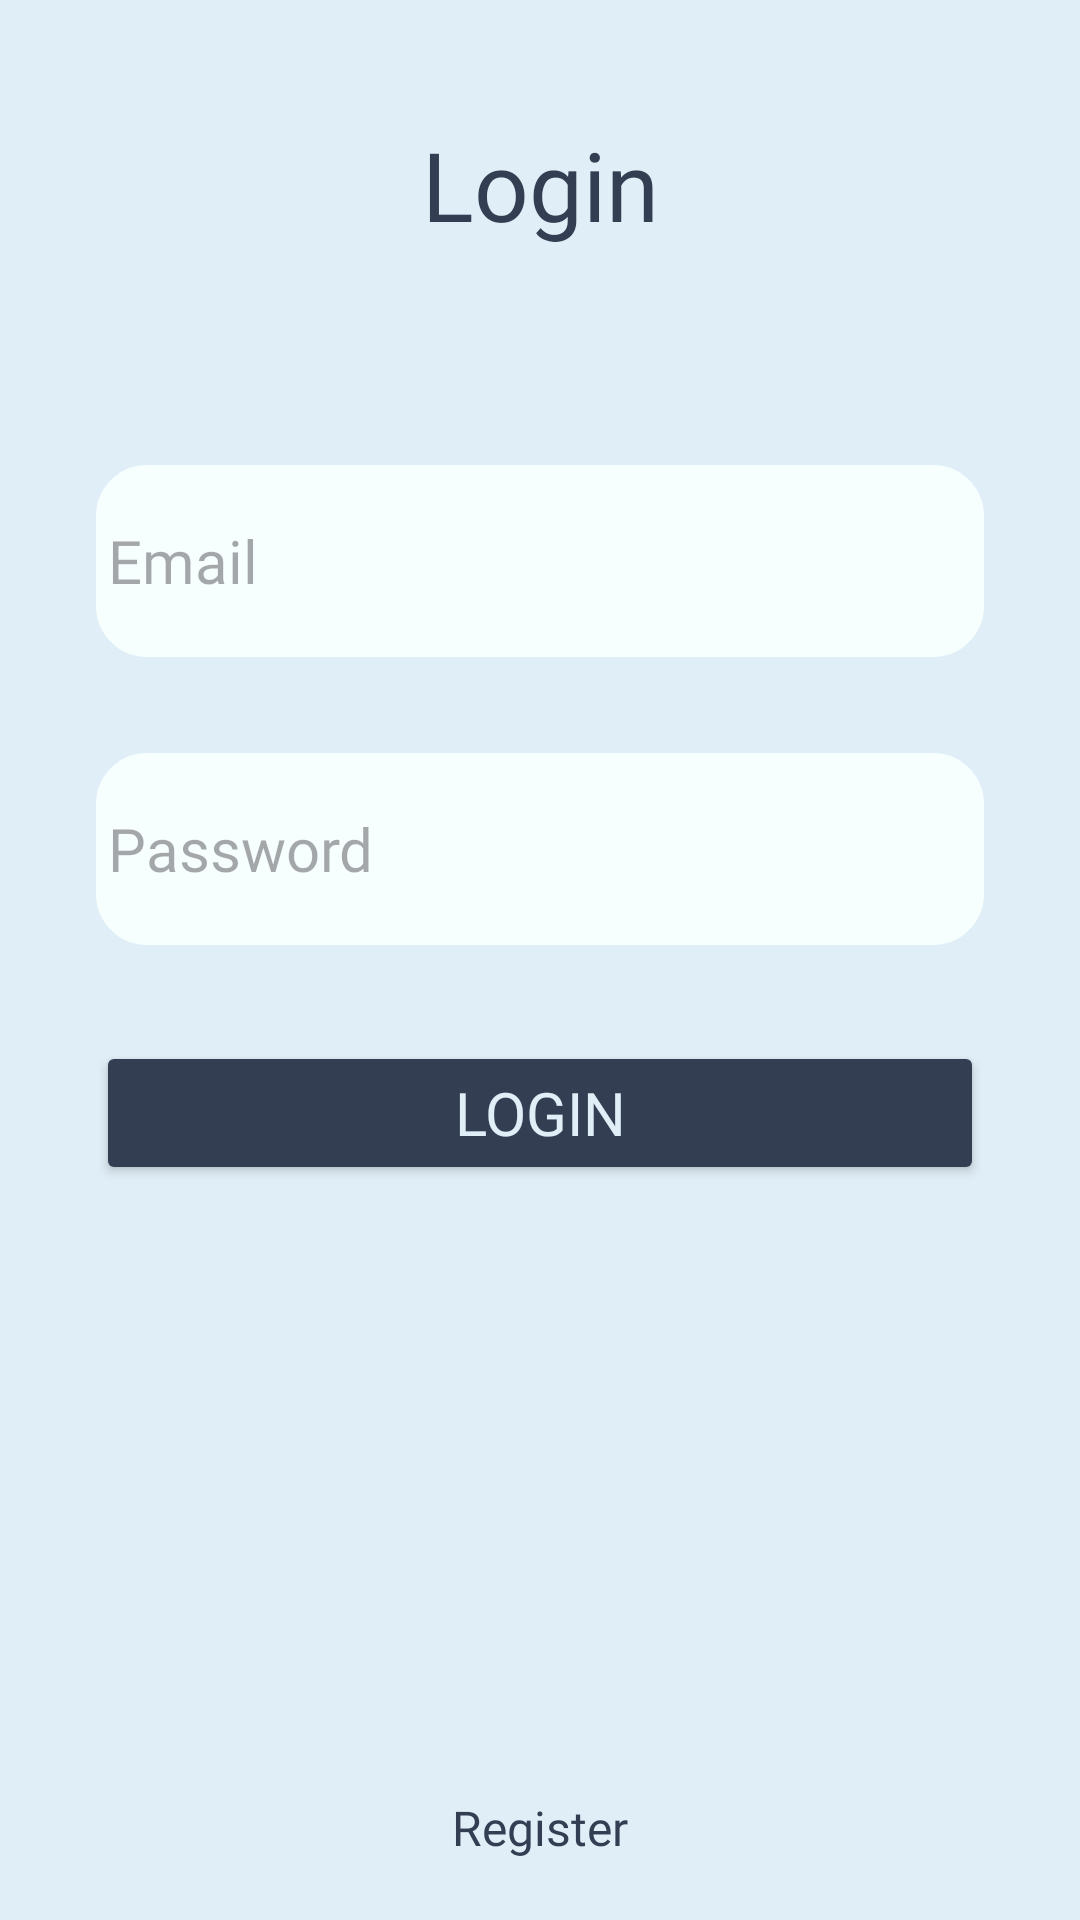

Layout XML and referenced resources for this Android screen:
<!-- AndroidManifest.xml: application theme Theme.SistersLabGraduationProject -->
<!-- res/layout/fragment_login.xml -->
<?xml version="1.0" encoding="utf-8"?>
<androidx.constraintlayout.widget.ConstraintLayout xmlns:android="http://schemas.android.com/apk/res/android"
    xmlns:app="http://schemas.android.com/apk/res-auto"
    xmlns:tools="http://schemas.android.com/tools"
    android:layout_width="match_parent"
    android:layout_height="match_parent"
    android:background="@color/screen_background"
    tools:context=".ui.view.login.LoginFragment">

    <androidx.appcompat.widget.AppCompatTextView
        android:id="@+id/loginScreenTitle"
        style="@style/title"
        android:layout_width="match_parent"
        android:layout_height="wrap_content"
        android:layout_marginTop="@dimen/margin_32dp"
        android:gravity="center"
        android:text="@string/login"
        app:layout_constraintEnd_toEndOf="parent"
        app:layout_constraintStart_toStartOf="parent"
        app:layout_constraintTop_toTopOf="parent" />

    <androidx.appcompat.widget.AppCompatEditText
        android:id="@+id/loginScreenEmailEt"
        style="@style/head"
        android:layout_width="match_parent"
        android:layout_height="@dimen/margin_64dp"
        android:layout_marginLeft="@dimen/margin_32dp"
        android:layout_marginTop="@dimen/margin_64dp"
        android:layout_marginRight="@dimen/margin_32dp"
        android:background="@drawable/edit_text_background"
        android:hint="@string/email"
        android:inputType="textEmailAddress"
        app:layout_constraintEnd_toEndOf="parent"
        app:layout_constraintStart_toStartOf="parent"
        app:layout_constraintTop_toBottomOf="@id/loginScreenTitle" />

    <androidx.appcompat.widget.AppCompatEditText
        android:id="@+id/loginScreenPasswordEt"
        style="@style/head"
        android:layout_width="match_parent"
        android:layout_height="@dimen/margin_64dp"
        android:layout_marginLeft="@dimen/margin_32dp"
        android:layout_marginTop="@dimen/margin_32dp"
        android:layout_marginRight="@dimen/margin_32dp"
        android:background="@drawable/edit_text_background"
        android:hint="@string/password"
        android:inputType="textPassword"
        app:layout_constraintEnd_toEndOf="parent"
        app:layout_constraintStart_toStartOf="parent"
        app:layout_constraintTop_toBottomOf="@id/loginScreenEmailEt" />

    <Button
        android:id="@+id/loginScreenLoginButton"
        style="@style/head"
        android:layout_width="match_parent"
        android:layout_height="wrap_content"
        android:layout_marginStart="@dimen/margin_32dp"
        android:layout_marginTop="@dimen/margin_32dp"
        android:layout_marginEnd="@dimen/margin_32dp"
        android:backgroundTint="@color/text_color"
        android:text="@string/login"
        android:textColor="@color/screen_background"
        app:cornerRadius="@dimen/radius_16dp"
        app:layout_constraintEnd_toEndOf="parent"
        app:layout_constraintStart_toStartOf="parent"
        app:layout_constraintTop_toBottomOf="@+id/loginScreenPasswordEt" />

    <TextView
        android:id="@+id/loginScreenRegisterTv"
        style="@style/head_bag"
        android:layout_width="wrap_content"
        android:layout_height="wrap_content"
        android:layout_marginBottom="@dimen/margin_16dp"
        android:text="@string/register"
        app:layout_constraintBottom_toBottomOf="parent"
        app:layout_constraintEnd_toEndOf="parent"
        app:layout_constraintStart_toStartOf="parent" />

</androidx.constraintlayout.widget.ConstraintLayout>
<!-- resources referenced by this layout -->
<resources>
  <color name="screen_background">#E0EEF7</color>
  <color name="text_color">#333E53</color>
  <dimen name="margin_16dp">16dp</dimen>
  <dimen name="margin_32dp">32dp</dimen>
  <dimen name="margin_64dp">64dp</dimen>
  <dimen name="radius_16dp">16dp</dimen>
  <!-- drawable edit_text_background (drawable) -->
  <?xml version="1.0" encoding="utf-8"?>
  <shape xmlns:android="http://schemas.android.com/apk/res/android">
      <corners android:radius="@dimen/margin_16dp" />
      <stroke
          android:width="@dimen/width_2dp"
          android:color="@color/item_background" />
      <solid android:color="@color/item_background" />
  </shape>
  <string name="email">Email</string>
  <string name="login">Login</string>
  <string name="password">Password</string>
  <string name="register">Register</string>
  <style name="head" parent="TextAppearance.AppCompat">
          <item name="android:textSize">@dimen/text_size_20sp</item>
          <item name="android:padding">@dimen/padding_4dp</item>
          <item name="android:textColor">@color/text_color</item>
          <item name="android:fontFamily">@font/inter_medium</item>
      </style>
  <style name="head_bag" parent="TextAppearance.AppCompat">
          <item name="android:textSize">@dimen/text_size_16sp</item>
          <item name="android:padding">@dimen/padding_4dp</item>
          <item name="android:textColor">@color/text_color</item>
          <item name="android:fontFamily">@font/inter_medium</item>
      </style>
  <style name="title" parent="TextAppearance.AppCompat">
          <item name="android:textSize">@dimen/text_size_32sp</item>
          <item name="android:padding">@dimen/padding_8dp</item>
          <item name="android:textColor">@color/text_color</item>
          <item name="android:fontFamily">@font/inter_medium</item>
      </style>
  <style name="Theme.SistersLabGraduationProject" parent="Base.Theme.SistersLabGraduationProject" />
  <dimen name="width_2dp">2dp</dimen>
  <color name="item_background">#F7FEFE</color>
  <dimen name="text_size_20sp">20sp</dimen>
  <dimen name="padding_4dp">4dp</dimen>
  <dimen name="text_size_16sp">16sp</dimen>
  <dimen name="text_size_32sp">32sp</dimen>
  <dimen name="padding_8dp">8dp</dimen>
  <style name="Base.Theme.SistersLabGraduationProject" parent="Theme.Material3.DayNight.NoActionBar">
          
          <item name="colorPrimary">@color/screen_background</item>
  
      </style>
</resources>
